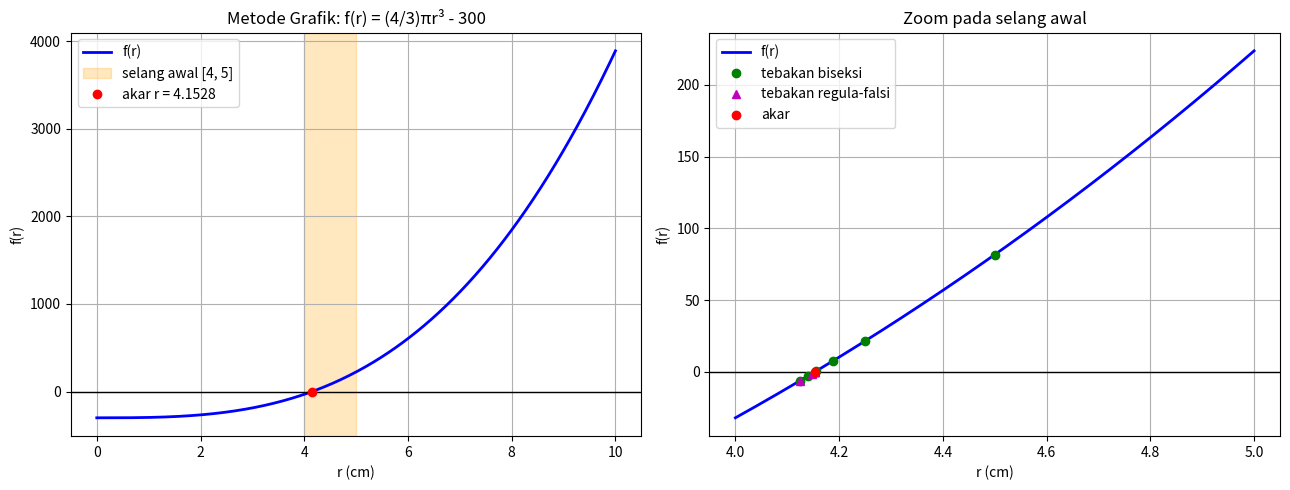

This chart was generated by the following Python code:
import math

import matplotlib.pyplot as plt
import numpy as np

V_BOLA = 300.0
TOLERANSI = 1e-8
MAKS_ITERASI = 100


def f(r):
    return (4.0 / 3.0) * math.pi * r ** 3 - V_BOLA


def cari_selang_awal(fungsi, batas_bawah=0.0, batas_atas=10.0, langkah=1.0):
    selang = []
    a = batas_bawah
    while a < batas_atas:
        b = a + langkah
        if fungsi(a) * fungsi(b) < 0:
            selang.append((a, b))
        a = b
    return selang


def biseksi(fungsi, a, b, toleransi=TOLERANSI, maks_iterasi=MAKS_ITERASI):
    if fungsi(a) * fungsi(b) >= 0:
        raise ValueError("f(a) dan f(b) harus berbeda tanda")
    tabel = []
    c_lama = a
    for i in range(1, maks_iterasi + 1):
        c = (a + b) / 2.0
        fc = fungsi(c)
        galat = abs(c - c_lama) if i > 1 else float("nan")
        tabel.append((i, a, b, c, fc, galat))
        if abs(fc) < toleransi or (i > 1 and galat < toleransi):
            return c, tabel
        if fungsi(a) * fc < 0:
            b = c
        else:
            a = c
        c_lama = c
    return c, tabel


def regula_falsi(fungsi, a, b, toleransi=TOLERANSI, maks_iterasi=MAKS_ITERASI):
    if fungsi(a) * fungsi(b) >= 0:
        raise ValueError("f(a) dan f(b) harus berbeda tanda")
    tabel = []
    c_lama = a
    for i in range(1, maks_iterasi + 1):
        fa, fb = fungsi(a), fungsi(b)
        c = (a * fb - b * fa) / (fb - fa)
        fc = fungsi(c)
        galat = abs(c - c_lama) if i > 1 else float("nan")
        tabel.append((i, a, b, c, fc, galat))
        if abs(fc) < toleransi or (i > 1 and galat < toleransi):
            return c, tabel
        if fa * fc < 0:
            b = c
        else:
            a = c
        c_lama = c
    return c, tabel


def cetak_tabel(tabel, maks_baris=12):
    print("%-5s %-12s %-12s %-14s %-14s %-12s" % ("Iter", "a", "b", "c", "f(c)", "Galat"))
    tampil = tabel if len(tabel) <= maks_baris else tabel[:maks_baris - 1] + [tabel[-1]]
    for i, (k, a, b, c, fc, galat) in enumerate(tampil):
        if len(tabel) > maks_baris and i == len(tampil) - 1:
            print("%-5s" % "...")
        g = "-" if math.isnan(galat) else "%.3e" % galat
        print("%-5d %-12.6f %-12.6f %-14.8f %-14.3e %-12s" % (k, a, b, c, fc, g))


def main():
    print("=" * 70)
    print("KASUS 3 - PERSAMAAN NONLINEAR (JARI-JARI BOLA DALAM TABUNG)")
    print("=" * 70)

    print("\n1. Perumusan persamaan nonlinear")
    print("-" * 70)
    print("Tinggi tabung t = 2r, jadi bola menyentuh alas, tutup, dan dinding tabung.")
    print("V bola   = (4/3) pi r^3 = %.0f cm^3" % V_BOLA)
    print("V tabung = pi r^2 t = 2 pi r^3")
    print("V bola : V tabung = (4/3) pi r^3 : 2 pi r^3 = 2 : 3")
    print("V tabung = (3/2) x %.0f = %.0f cm^3" % (V_BOLA, 1.5 * V_BOLA))
    print("V tabung di luar bola = %.0f - %.0f = %.0f cm^3" % (1.5 * V_BOLA, V_BOLA, 0.5 * V_BOLA))
    print("\nPersamaan nonlinear: f(r) = (4/3) pi r^3 - 300 = 0")

    print("\n2. Metode grafik untuk menentukan nilai awal")
    print("-" * 70)
    selang = cari_selang_awal(f)
    print("Perubahan tanda f(r) ditemukan pada selang:", selang)
    a0, b0 = selang[0]
    print("Nilai awal dipakai: a = %g, b = %g" % (a0, b0))
    print("f(a) = %.4f, f(b) = %.4f" % (f(a0), f(b0)))

    print("\n3. Metode Biseksi")
    print("-" * 70)
    r_bis, tab_bis = biseksi(f, a0, b0)
    cetak_tabel(tab_bis)
    print("Akar biseksi        : r = %.10f cm (%d iterasi)" % (r_bis, len(tab_bis)))

    print("\n4. Metode Regula-Falsi")
    print("-" * 70)
    r_rf, tab_rf = regula_falsi(f, a0, b0)
    cetak_tabel(tab_rf)
    print("Akar regula-falsi   : r = %.10f cm (%d iterasi)" % (r_rf, len(tab_rf)))

    r_eksak = (3.0 * V_BOLA / (4.0 * math.pi)) ** (1.0 / 3.0)

    print("\n5. Perbandingan dan verifikasi")
    print("-" * 70)
    print("%-16s %-18s %-12s %-16s" % ("Metode", "r (cm)", "Iterasi", "Galat vs eksak"))
    print("%-16s %-18.10f %-12d %-16.3e" % ("Biseksi", r_bis, len(tab_bis), abs(r_bis - r_eksak)))
    print("%-16s %-18.10f %-12d %-16.3e" % ("Regula-falsi", r_rf, len(tab_rf), abs(r_rf - r_eksak)))
    print("%-16s %-18.10f" % ("Analitik", r_eksak))

    r = r_bis
    v_bola = (4.0 / 3.0) * math.pi * r ** 3
    t = 2 * r
    v_tabung = math.pi * r ** 2 * t
    v_luar = v_tabung - v_bola
    v_rumus = (2.0 / 3.0) * math.pi * r ** 3

    print("\n6. Hasil akhir (memakai akar biseksi)")
    print("-" * 70)
    print("Jari-jari bola dan tabung (r) : %.6f cm" % r)
    print("Tinggi tabung (t = 2r)        : %.6f cm" % t)
    print("Volume bola                   : %.6f cm^3" % v_bola)
    print("Volume tabung                 : %.6f cm^3" % v_tabung)
    print("Volume tabung di luar bola    : %.6f cm^3" % v_luar)
    print("Cek V = (2/3) pi r^3          : %.6f cm^3" % v_rumus)

    rr = np.linspace(0, 10, 500)
    ff = (4.0 / 3.0) * np.pi * rr ** 3 - V_BOLA

    fig, (ax1, ax2) = plt.subplots(1, 2, figsize=(13, 5))

    ax1.plot(rr, ff, "b-", linewidth=2, label="f(r)")
    ax1.axhline(0, color="k", linewidth=1)
    ax1.axvspan(a0, b0, color="orange", alpha=0.25, label="selang awal [%g, %g]" % (a0, b0))
    ax1.plot(r, 0, "ro", label="akar r = %.4f" % r)
    ax1.set_title("Metode Grafik: f(r) = (4/3)πr³ - 300")
    ax1.set_xlabel("r (cm)")
    ax1.set_ylabel("f(r)")
    ax1.grid(True)
    ax1.legend()

    rz = np.linspace(a0, b0, 200)
    fz = (4.0 / 3.0) * np.pi * rz ** 3 - V_BOLA
    ax2.plot(rz, fz, "b-", linewidth=2, label="f(r)")
    ax2.axhline(0, color="k", linewidth=1)
    ax2.plot([c for _, _, _, c, _, _ in tab_bis[:6]], [fc for _, _, _, _, fc, _ in tab_bis[:6]],
             "go", label="tebakan biseksi")
    ax2.plot([c for _, _, _, c, _, _ in tab_rf[:6]], [fc for _, _, _, _, fc, _ in tab_rf[:6]],
             "m^", label="tebakan regula-falsi")
    ax2.plot(r, 0, "ro", label="akar")
    ax2.set_title("Zoom pada selang awal")
    ax2.set_xlabel("r (cm)")
    ax2.set_ylabel("f(r)")
    ax2.grid(True)
    ax2.legend()

    plt.tight_layout()
    plt.savefig("grafik_kasus3.png", dpi=150)
    plt.show()


if __name__ == "__main__":
    main()
